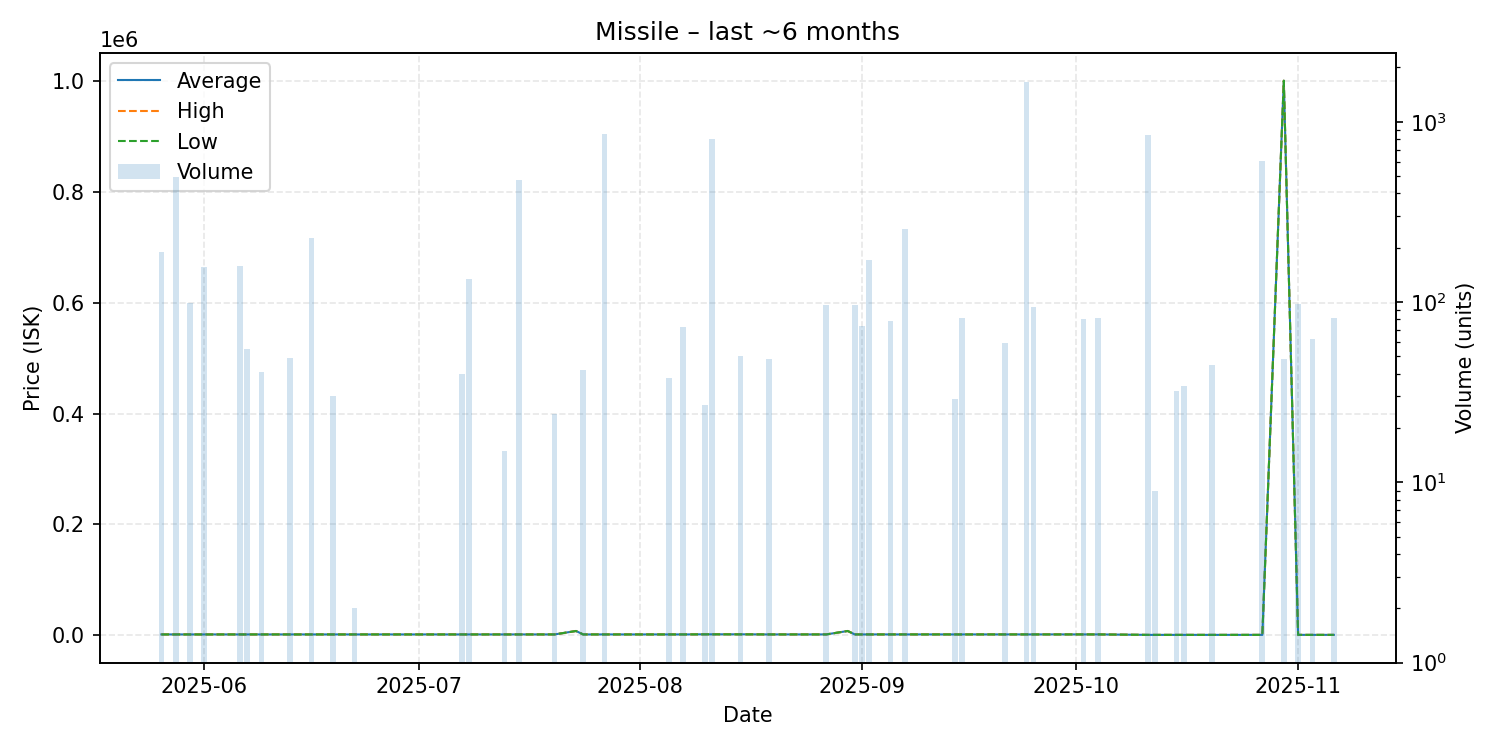

The file beside this chart, header and first rows:
date, average, highest, lowest, order_count, volume
2025-05-26, 1802, 1802, 1802, 1, 190
2025-05-28, 1802, 1802, 1802, 1, 496
2025-05-30, 1802, 1802, 1802, 1, 99
2025-06-01, 1802, 1802, 1802, 2, 156
2025-06-06, 1802, 1802, 1802, 1, 158
2025-06-07, 1802, 1802, 1802, 1, 55
2025-06-09, 1802, 1802, 1802, 2, 41
2025-06-13, 1802, 1802, 1802, 1, 49
2025-06-16, 1802, 1802, 1802, 2, 226
2025-06-19, 1802, 1802, 1802, 1, 30
2025-06-22, 1802, 1802, 1802, 1, 2
2025-07-07, 1802, 1802, 1802, 1, 40
2025-07-08, 1802, 1802, 1802, 2, 134
2025-07-13, 1800, 1800, 1800, 1, 15
2025-07-15, 1802, 1802, 1802, 2, 474
2025-07-20, 1804, 1804, 1804, 1, 24
2025-07-23, 8000, 8000, 8000, 1, 1
2025-07-24, 1804, 1804, 1804, 1, 42
2025-07-27, 1804, 1804, 1804, 1, 856
2025-08-05, 1807, 1807, 1807, 1, 38
2025-08-07, 1807, 1807, 1807, 1, 73
2025-08-10, 2000, 2000, 2000, 1, 27
2025-08-11, 2000, 2000, 2000, 1, 800
2025-08-15, 2000, 2000, 2000, 1, 50
2025-08-19, 1812, 1812, 1812, 1, 48
2025-08-27, 1817, 1818, 1817, 2, 96
2025-08-30, 8000, 8000, 8000, 1, 1
2025-08-31, 1821, 1821, 1821, 2, 96
2025-09-01, 1821, 1821, 1821, 1, 74
2025-09-02, 1821, 1821, 1821, 1, 170
2025-09-05, 1823, 1823, 1823, 1, 78
2025-09-07, 1826, 1827, 1826, 3, 255
2025-09-14, 1830, 1830, 1830, 1, 29
2025-09-15, 1831, 1831, 1831, 1, 82
2025-09-21, 1833, 1833, 1833, 1, 59
2025-09-24, 1835, 1835, 1835, 3, 1660
2025-09-25, 1835, 1835, 1835, 1, 94
2025-10-02, 1840, 1840, 1840, 1, 81
2025-10-04, 1840, 1840, 1840, 1, 82
2025-10-11, 1002, 1002, 1002, 2, 843
2025-10-12, 1000, 1000, 1000, 1, 9
2025-10-15, 1003, 1003, 1003, 1, 32
2025-10-16, 1003, 1003, 1003, 1, 34
2025-10-20, 1003, 1003, 1003, 2, 45
2025-10-27, 1009, 1009, 1009, 1, 606
2025-10-30, 1000000, 1000000, 1000000, 1, 48
2025-11-01, 1010, 1010, 1010, 2, 98
2025-11-03, 1010, 1010, 1010, 1, 62
2025-11-06, 1011, 1011, 1011, 1, 82
